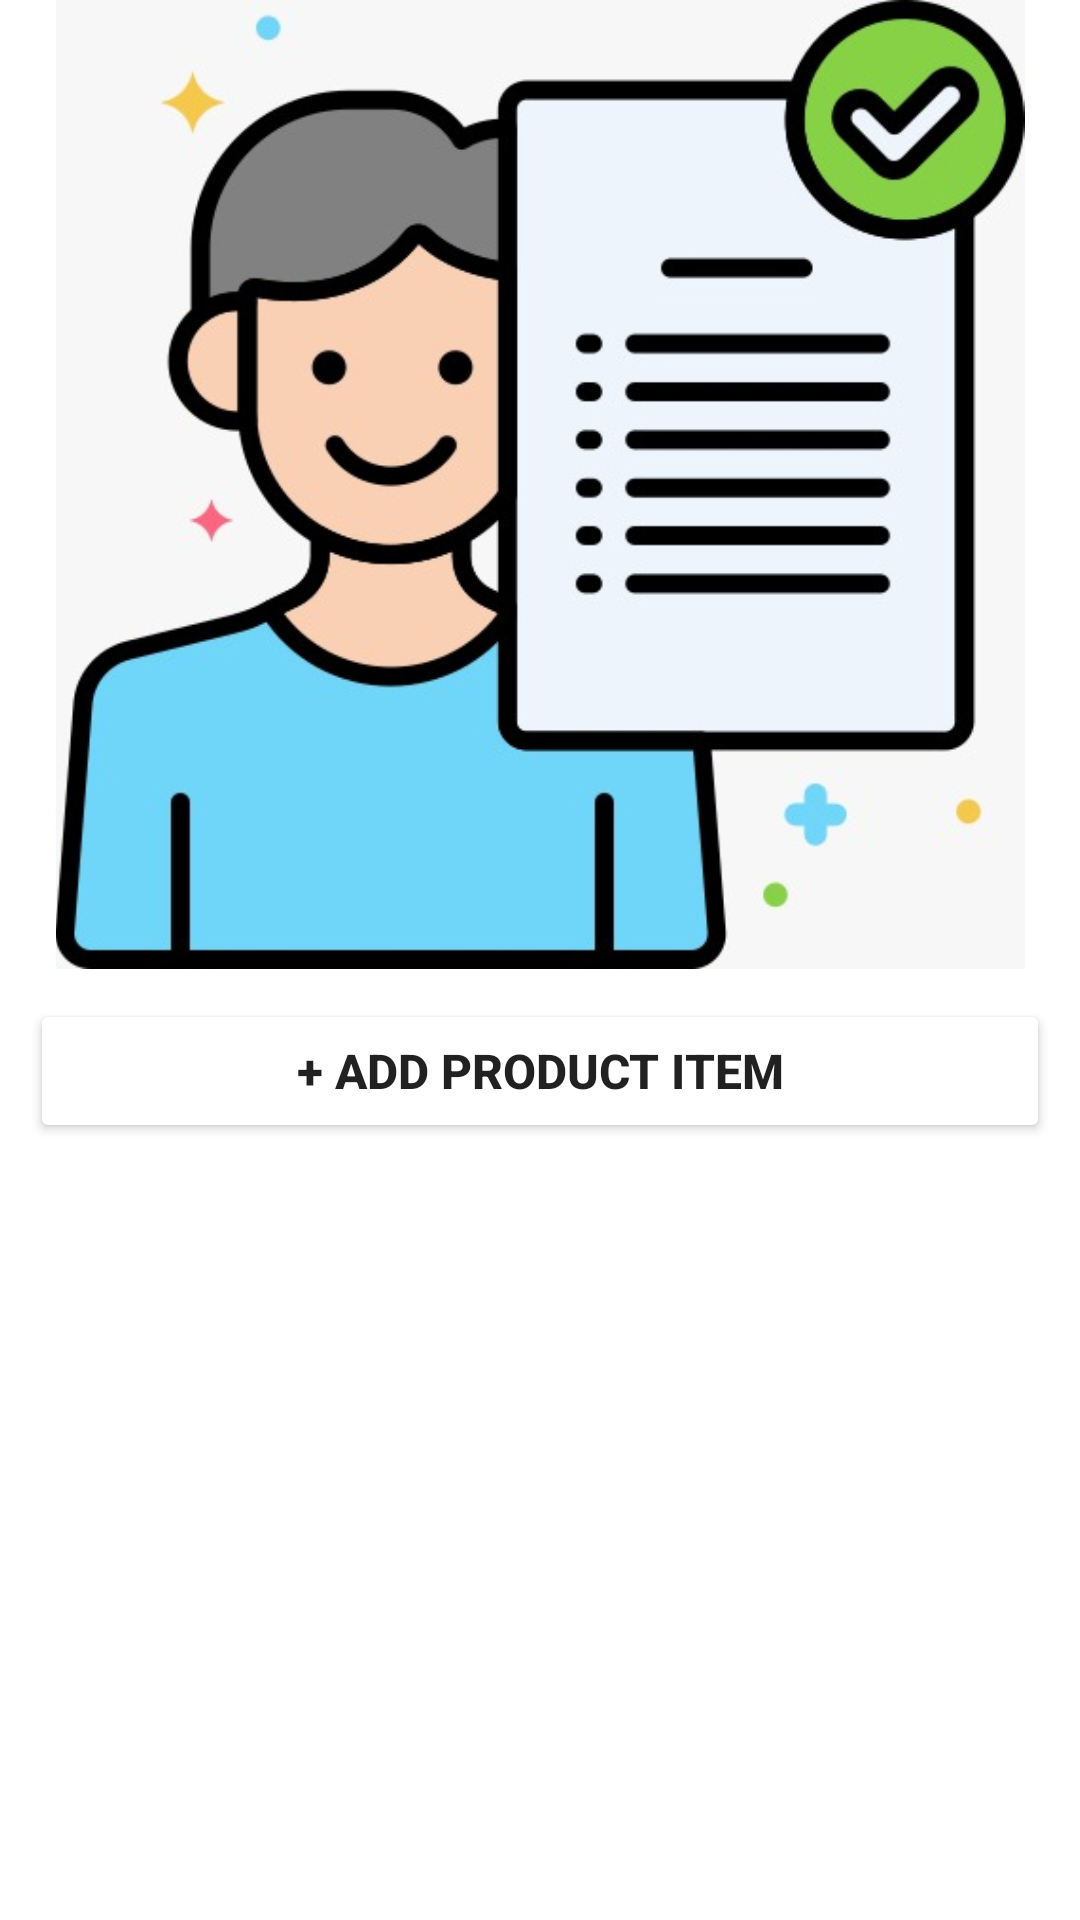

Reconstruct the res/layout file that produces this screen, plus the resources it refers to.
<!-- AndroidManifest.xml: application theme Theme.PCHub -->
<!-- res/layout/activity_manage_product.xml -->
<?xml version="1.0" encoding="utf-8"?>
<LinearLayout xmlns:android="http://schemas.android.com/apk/res/android"
    xmlns:app="http://schemas.android.com/apk/res-auto"
    xmlns:tools="http://schemas.android.com/tools"
    android:layout_width="match_parent"
    android:layout_height="match_parent"
    android:orientation="vertical"
    tools:context=".ManageProduct">

    <ImageView
        android:id="@+id/imageView6"
        android:layout_width="match_parent"
        android:layout_height="323dp"
        app:srcCompat="@drawable/form" />

    <Button
        android:id="@+id/addProduct"
        android:layout_width="match_parent"
        android:layout_height="wrap_content"
        android:layout_margin="10dp"
        android:text="+ Add Product Item"
        android:textSize="16sp"
        android:textStyle="bold"
        app:backgroundTint="@color/orange"
        app:cornerRadius="20dp" />

    <ListView
        android:id="@+id/listview"
        android:layout_width="match_parent"
        android:layout_height="match_parent" />
</LinearLayout>
<!-- resources referenced by this layout -->
<resources>
  <!-- drawable form: jpeg bitmap (drawable, 39356 bytes) -->
  <style name="Theme.PCHub" parent="Theme.MaterialComponents.Light.NoActionBar">
          
          <item name="colorPrimary">@color/purple_500</item>
          <item name="colorPrimaryVariant">@color/purple_700</item>
          <item name="colorOnPrimary">@color/white</item>
          
          <item name="colorSecondary">@color/teal_200</item>
          <item name="colorSecondaryVariant">@color/teal_700</item>
          <item name="colorOnSecondary">@color/black</item>
          
          <item name="android:statusBarColor" tools:targetApi="l">?attr/colorPrimaryVariant</item>
          
      </style>
  <!-- not gathered from this repository: default colours our renderer supplied (Android Studio template values) -->
  <color name="purple_500">#FF6200EE</color>
  <color name="purple_700">#FF3700B3</color>
  <color name="teal_200">#FF03DAC5</color>
  <color name="teal_700">#FF018786</color>
  <color name="black">#FF000000</color>
  <color name="white">#FFFFFFFF</color>
</resources>
